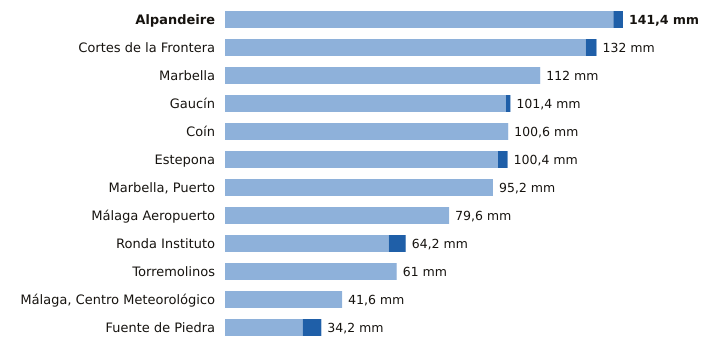

The file beside this chart, header and first rows:
estacion, provincia, indicativo, mm_6_dias_anteriores, mm_hoy, mm_7_dias, horas_de_hoy
Alpandeire, Málaga, 6045X, 138.0, 3.4, 141.4, 10
Cortes de la Frontera, Málaga, 6040X, 128.2, 3.8, 132.0, 11
Marbella, Málaga, 6083X, 112.0, 0.0, 112.0, 11
Gaucín, Málaga, 6050X, 99.8, 1.6, 101.4, 10
Coín, Málaga, 6143X, 100.6, 0.0, 100.6, 10
Estepona, Málaga, 6058I, 97.0, 3.4, 100.4, 11
Marbella, Puerto, Málaga, 6076X, 95.2, 0.0, 95.2, 10
Málaga Aeropuerto, Málaga, 6155A, 79.6, 0.0, 79.6, 11
Ronda Instituto, Málaga, 6032X, 58.2, 6.0, 64.2, 10
Torremolinos, Málaga, 6088X, 61.0, 0.0, 61.0, 10
Málaga, Centro Meteorológico, Málaga, 6156X, 41.6, 0.0, 41.6, 11
Fuente de Piedra, Málaga, 6375X, 27.6, 6.6, 34.2, 10
